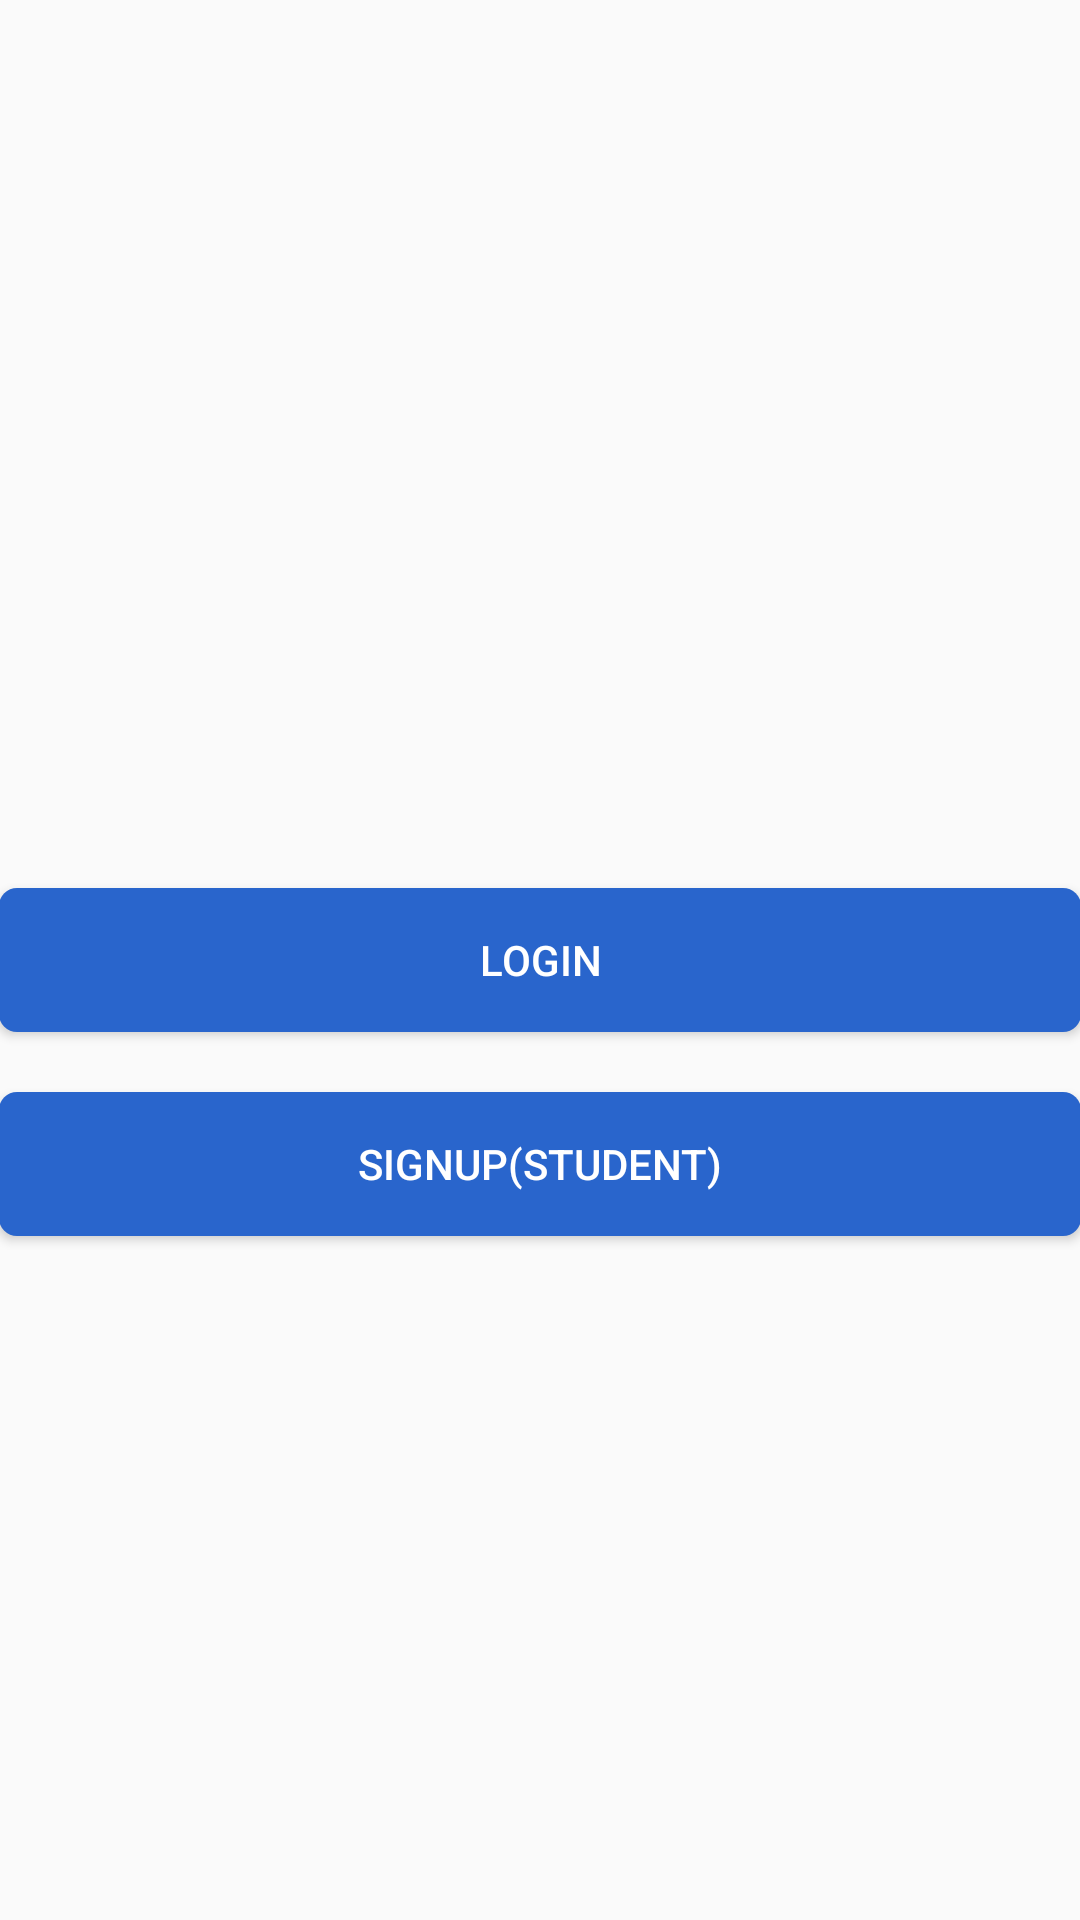

This screen was rendered from an Android layout file. Write that file and the resources it references.
<!-- AndroidManifest.xml: activity theme Theme.AppCompat.Light.DarkActionBar -->
<!-- res/layout/activity_main.xml -->
<RelativeLayout xmlns:android="http://schemas.android.com/apk/res/android"
    android:layout_width="match_parent"
    android:layout_height="match_parent"
    android:paddingLeft="@dimen/activity_horizontal_margin"
    android:paddingTop="@dimen/activity_vertical_margin"
    android:paddingRight="@dimen/activity_horizontal_margin"
    android:paddingBottom="@dimen/activity_vertical_margin">

    <Button
        android:id="@+id/buttonstart"
        android:layout_width="match_parent"
        android:layout_height="wrap_content"
        android:layout_centerHorizontal="true"
        android:layout_centerVertical="true"
        android:background="@drawable/login_button_bg"
        android:text="Login"
        android:textColor="@color/white" />

    <Button
        android:id="@+id/signUpBt"
        android:layout_width="match_parent"
        android:layout_height="wrap_content"
        android:layout_below="@+id/buttonstart"
        android:layout_marginTop="20dp"
        android:background="@drawable/login_button_bg"
        android:clickable="true"
        android:text="SignUp(Student)"
        android:textColor="@color/white" />


</RelativeLayout>
<!-- resources referenced by this layout -->
<resources>
  <color name="white">#FFFFFF</color>
  <!-- drawable login_button_bg (drawable) -->
  <?xml version="1.0" encoding="utf-8"?>
  <selector xmlns:android="http://schemas.android.com/apk/res/android">
      <item android:state_enabled="true"
          android:state_focused="true">
          <shape xmlns:android="http://schemas.android.com/apk/res/android"
              android:shape="rectangle">
              <solid android:color="@color/primary" />
              <stroke
                  android:width="2dp"
                  android:color="@color/danger"></stroke>
              <corners
                  android:bottomLeftRadius="6dp"
                  android:bottomRightRadius="6dp"
                  android:topLeftRadius="6dp"
                  android:topRightRadius="6dp"></corners>
  
          </shape>
      </item>
      <item android:state_enabled="true">
          <shape xmlns:android="http://schemas.android.com/apk/res/android"
              android:shape="rectangle">
              <solid android:color="@color/primary" />
              <corners
                  android:bottomLeftRadius="6dp"
                  android:bottomRightRadius="6dp"
                  android:topLeftRadius="6dp"
                  android:topRightRadius="6dp"></corners>
  
          </shape>
      </item>
  </selector>
  <color name="primary">#2965CC</color>
  <color name="danger">#E60000</color>
</resources>
